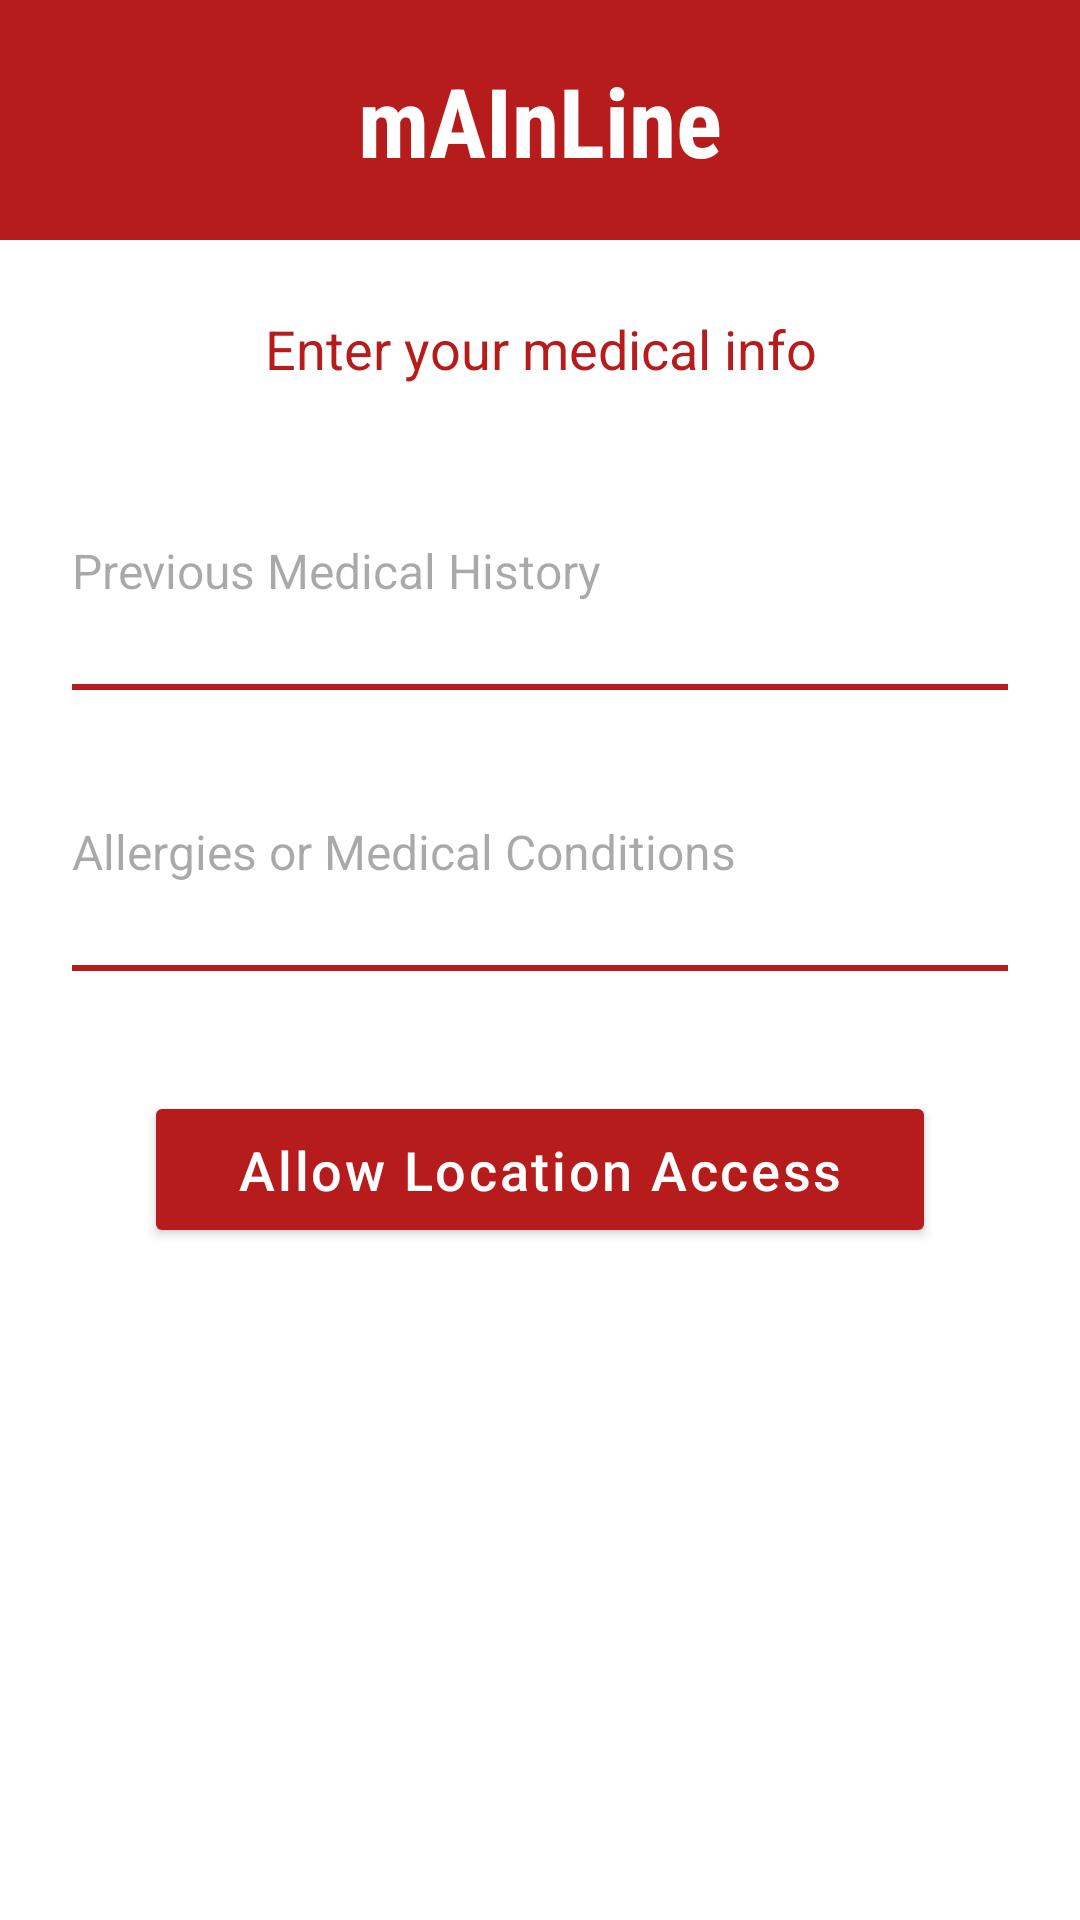

Produce the Android XML layout that renders to this screen, including the resource entries it uses.
<!-- AndroidManifest.xml: application theme Theme.MAInLine -->
<!-- res/layout/activity_main.xml -->
<?xml version="1.0" encoding="utf-8"?>
<androidx.constraintlayout.widget.ConstraintLayout
    xmlns:android="http://schemas.android.com/apk/res/android"
    xmlns:app="http://schemas.android.com/apk/res-auto"
    xmlns:tools="http://schemas.android.com/tools"
    android:id="@+id/main"
    android:layout_width="match_parent"
    android:layout_height="match_parent"
    android:background="#FFFFFF"
    tools:context=".MainActivity">

    
    <View
        android:id="@+id/topBanner"
        android:layout_width="0dp"
        android:layout_height="80dp"
        android:background="#B71C1C"
        app:layout_constraintTop_toTopOf="parent"
        app:layout_constraintStart_toStartOf="parent"
        app:layout_constraintEnd_toEndOf="parent" />



    <TextView
        android:id="@+id/titleText"
        android:layout_width="0dp"
        android:layout_height="wrap_content"
        android:text="mAInLine"
        android:textColor="#FFFFFF"
        android:textSize="32sp"
        android:textStyle="bold"
        android:gravity="center"
        android:fontFamily="sans-serif-condensed"
        app:layout_constraintTop_toTopOf="@id/topBanner"
        app:layout_constraintBottom_toBottomOf="@id/topBanner"
        app:layout_constraintStart_toStartOf="parent"
        app:layout_constraintEnd_toEndOf="parent"/>

    
    <TextView
        android:id="@+id/subtitleText"
        android:layout_width="0dp"
        android:layout_height="wrap_content"
        android:text="Enter your medical info"
        android:textColor="#B71C1C"
        android:textSize="18sp"
        android:gravity="center"
        android:layout_marginTop="24dp"
        app:layout_constraintTop_toBottomOf="@id/topBanner"
        app:layout_constraintStart_toStartOf="parent"
        app:layout_constraintEnd_toEndOf="parent" />

    
    <EditText
        android:id="@+id/inputMedicalHistory"
        android:layout_width="0dp"
        android:layout_height="wrap_content"
        android:hint="Previous Medical History"
        android:textColor="#000000"
        android:textSize="16sp"
        android:background="@null"
        android:inputType="textMultiLine"
        android:minLines="3"
        android:maxLines="5"
        android:paddingBottom="8dp"
        android:layout_marginStart="24dp"
        android:layout_marginEnd="24dp"
        android:layout_marginTop="32dp"
        app:layout_constraintTop_toBottomOf="@id/subtitleText"
        app:layout_constraintStart_toStartOf="parent"
        app:layout_constraintEnd_toEndOf="parent" />

    
    <View
        android:id="@+id/underlineMedical"
        android:layout_width="0dp"
        android:layout_height="2dp"
        android:background="#B71C1C"
        android:layout_marginStart="24dp"
        android:layout_marginEnd="24dp"
        app:layout_constraintTop_toBottomOf="@id/inputMedicalHistory"
        app:layout_constraintStart_toStartOf="parent"
        app:layout_constraintEnd_toEndOf="parent" />

    
    <EditText
        android:id="@+id/inputAllergies"
        android:layout_width="0dp"
        android:layout_height="wrap_content"
        android:hint="Allergies or Medical Conditions"
        android:textColor="#000000"
        android:textSize="16sp"
        android:background="@null"
        android:inputType="textMultiLine"
        android:minLines="3"
        android:maxLines="5"
        android:paddingBottom="8dp"
        android:layout_marginStart="24dp"
        android:layout_marginEnd="24dp"
        android:layout_marginTop="24dp"
        app:layout_constraintTop_toBottomOf="@id/underlineMedical"
        app:layout_constraintStart_toStartOf="parent"
        app:layout_constraintEnd_toEndOf="parent" />

    
    <View
        android:id="@+id/underlineAllergies"
        android:layout_width="0dp"
        android:layout_height="2dp"
        android:background="#B71C1C"
        android:layout_marginStart="24dp"
        android:layout_marginEnd="24dp"
        app:layout_constraintTop_toBottomOf="@id/inputAllergies"
        app:layout_constraintStart_toStartOf="parent"
        app:layout_constraintEnd_toEndOf="parent" />

    
    <Button
        android:id="@+id/btnRequestLocation"
        android:layout_width="0dp"
        android:layout_height="wrap_content"
        android:text="Allow Location Access"
        android:textColor="#FFFFFF"
        android:backgroundTint="#B71C1C"
        android:textAllCaps="false"
        android:textSize="18sp"
        android:fontFamily="sans-serif-medium"
        android:layout_marginTop="40dp"
        android:layout_marginStart="48dp"
        android:layout_marginEnd="48dp"
        android:paddingVertical="14dp"
        app:layout_constraintTop_toBottomOf="@id/underlineAllergies"
        app:layout_constraintStart_toStartOf="parent"
        app:layout_constraintEnd_toEndOf="parent"
        android:elevation="6dp"
        android:letterSpacing="0.05" />

</androidx.constraintlayout.widget.ConstraintLayout>
<!-- resources referenced by this layout -->
<resources>
  <style name="Theme.MAInLine" parent="Base.Theme.MAInLine" />
  <style name="Base.Theme.MAInLine" parent="Theme.Material3.DayNight.NoActionBar">
          
          
      </style>
</resources>
